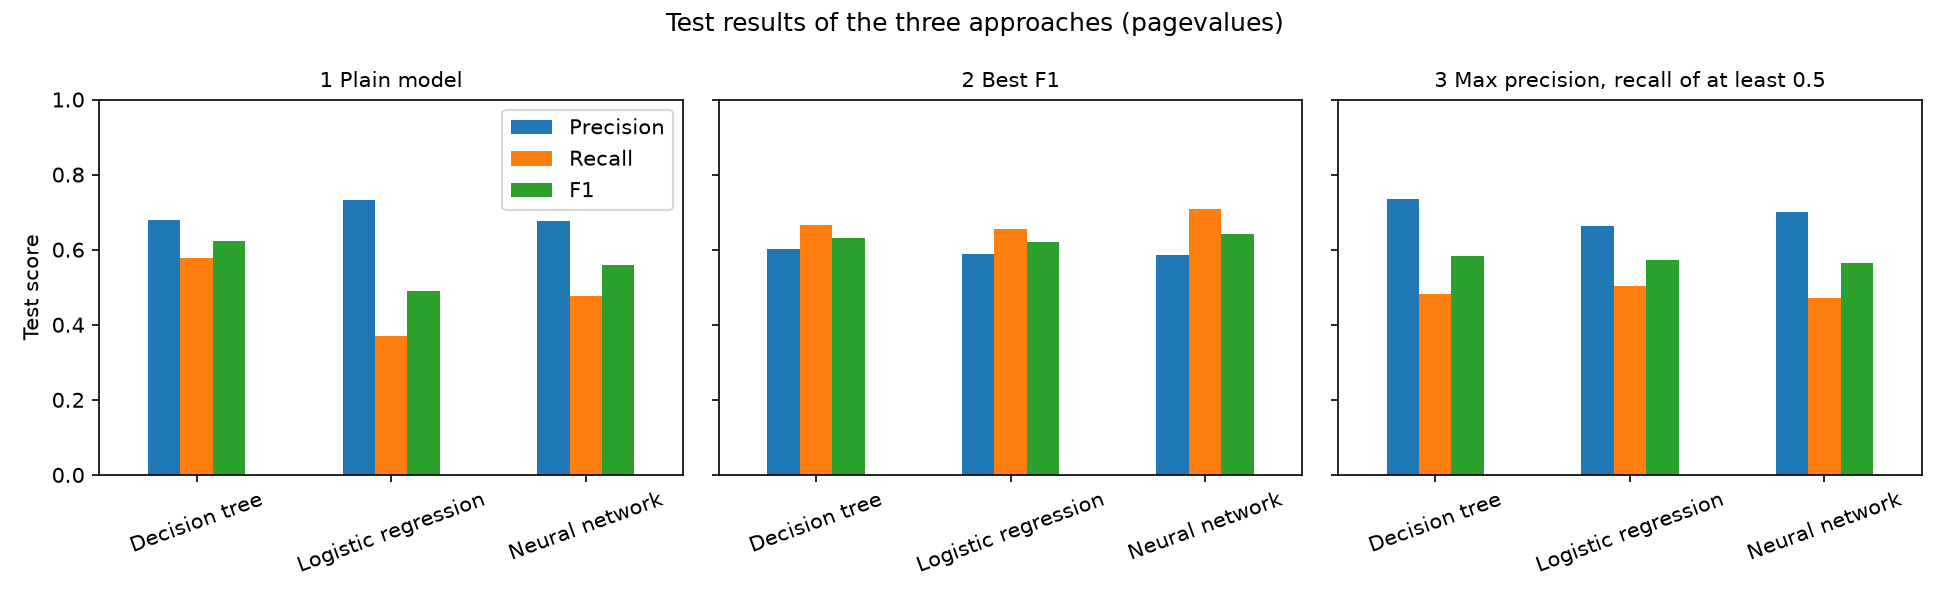

The table this chart was drawn from, first rows:
Approach, Selected model, Accuracy, Precision, Recall, F1, TN, FP, FN, TP
Decision tree, 1 Plain model, 0.8929, 0.678, 0.5778, 0.6239, 1983, 104, 160, 219
Logistic regression, 1 Plain model, 0.8824, 0.733, 0.3694, 0.4912, 2036, 51, 239, 140
Neural network, 1 Plain model, 0.8844, 0.6754, 0.4776, 0.5595, 2000, 87, 198, 181
Decision tree, 2 Best F1, 0.8812, 0.6029, 0.6649, 0.6324, 1921, 166, 127, 252
Logistic regression, 2 Best F1, 0.8763, 0.5877, 0.6544, 0.6192, 1913, 174, 131, 248
Neural network, 2 Best F1, 0.8783, 0.5864, 0.7071, 0.6411, 1898, 189, 111, 268
Decision tree, 3 Max precision, recall of at least 0.5, 0.8938, 0.7349, 0.4828, 0.5828, 2021, 66, 196, 183
Logistic regression, 3 Max precision, recall of at least 0.5, 0.8844, 0.6632, 0.504, 0.5727, 1990, 97, 188, 191
Neural network, 3 Max precision, recall of at least 0.5, 0.8877, 0.6992, 0.4723, 0.5638, 2010, 77, 200, 179
